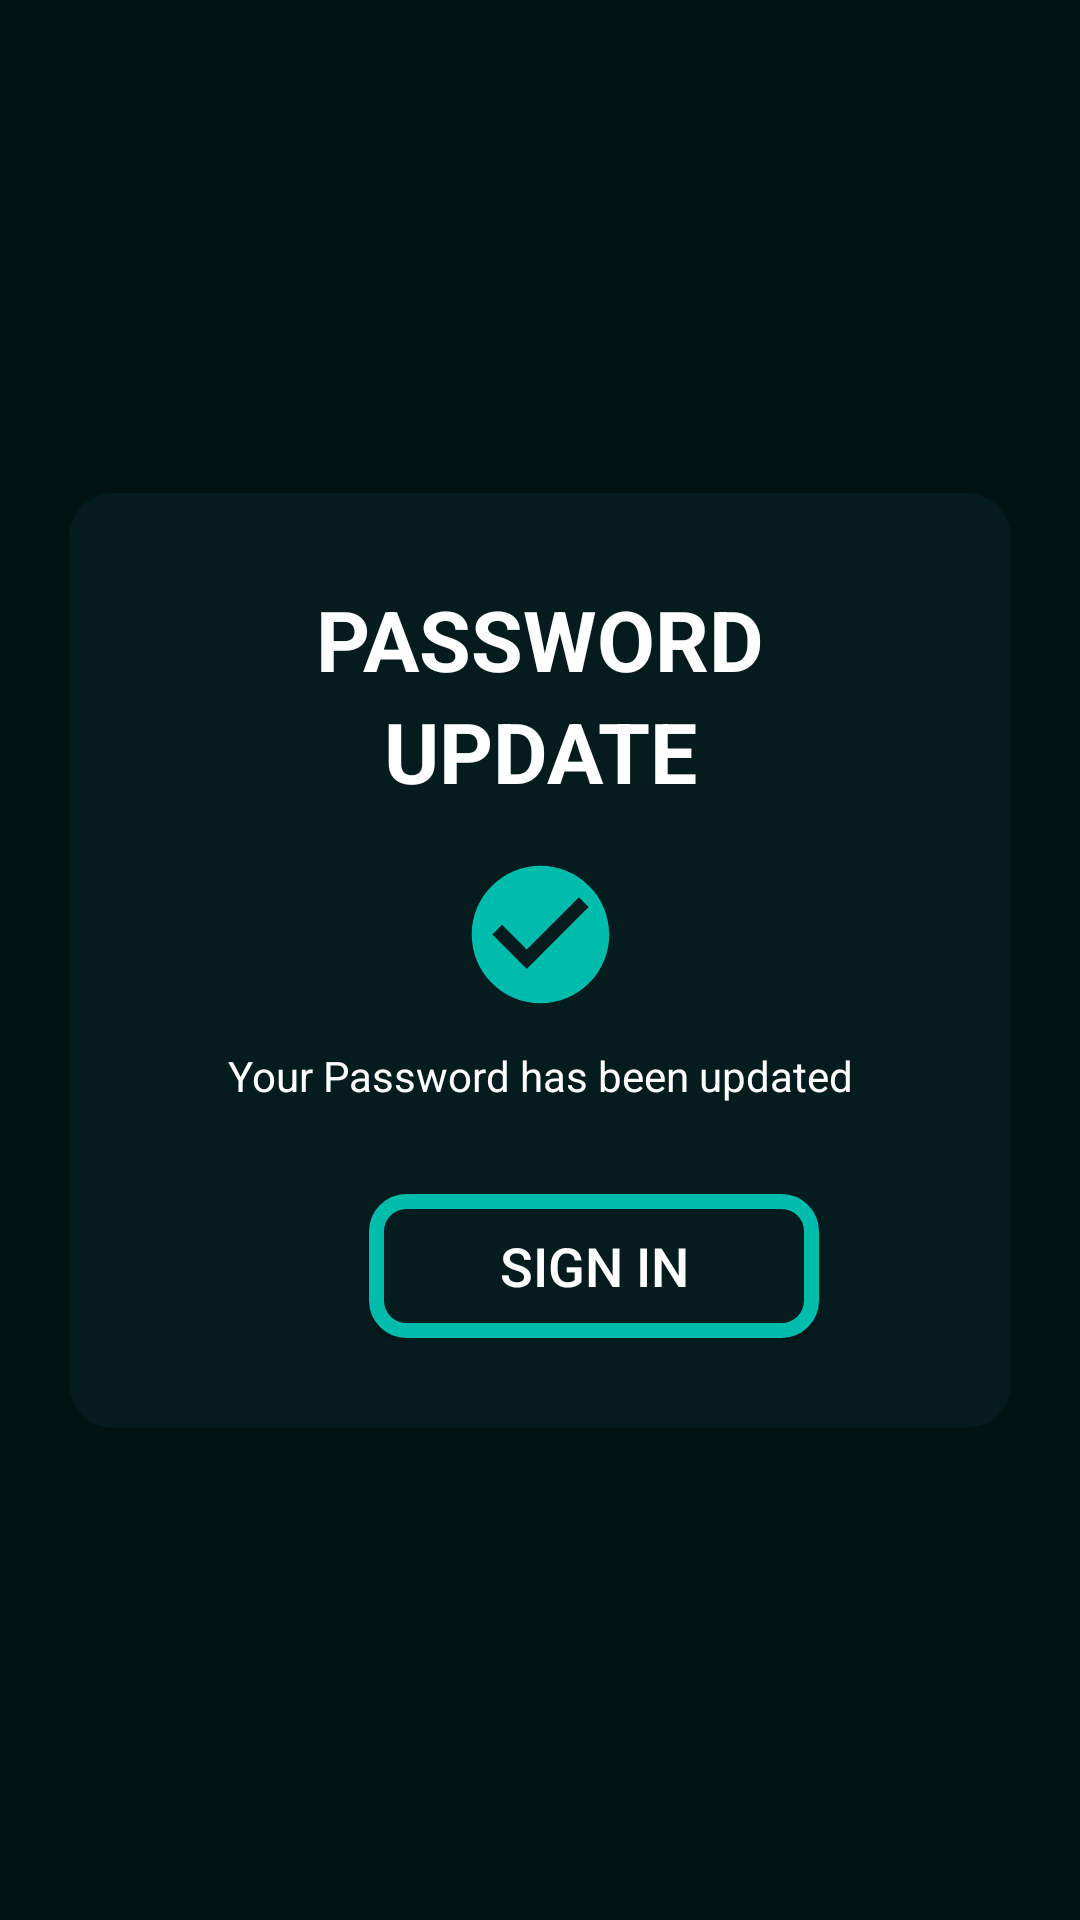

Reconstruct the res/layout file that produces this screen, plus the resources it refers to.
<!-- AndroidManifest.xml: application theme Theme.CTSAlarm -->
<!-- res/layout/activity_status_complete.xml -->
<?xml version="1.0" encoding="utf-8"?>
<androidx.constraintlayout.widget.ConstraintLayout xmlns:android="http://schemas.android.com/apk/res/android"
    xmlns:app="http://schemas.android.com/apk/res-auto"
    xmlns:tools="http://schemas.android.com/tools"
    android:layout_width="match_parent"
    android:layout_height="match_parent"
    android:background="@color/purple_500"
    android:padding="23dp"
    tools:context=".Forgot_Password.Status_Complete">

    <LinearLayout
        android:layout_width="match_parent"
        android:layout_height="wrap_content"
        android:background="@drawable/darkmode_backend_design"
        android:orientation="vertical"
        app:layout_constraintBottom_toBottomOf="parent"
        app:layout_constraintEnd_toEndOf="parent"
        app:layout_constraintHorizontal_bias="0.5"
        app:layout_constraintStart_toStartOf="parent"
        app:layout_constraintTop_toTopOf="parent">

        <TextView
            android:id="@+id/textPassword"
            android:layout_width="match_parent"
            android:layout_height="wrap_content"
            android:paddingTop="30dp"
            android:text="Password"
            android:textAlignment="center"
            android:textAllCaps="true"
            android:textColor="#FFFFFF"
            android:textSize="28sp"
            android:textStyle="bold"
            tools:layout_editor_absoluteX="99dp"
            tools:layout_editor_absoluteY="44dp" />

        <TextView
            android:id="@+id/textUpdated"
            android:layout_width="match_parent"
            android:layout_height="wrap_content"
            android:paddingBottom="15dp"
            android:text="Update"
            android:textAlignment="center"
            android:textAllCaps="true"
            android:textColor="#FFFFFF"
            android:textSize="28sp"
            android:textStyle="bold"
            tools:layout_editor_absoluteX="99dp"
            tools:layout_editor_absoluteY="44dp" />

        <ImageView
            android:id="@+id/imageView2"
            android:layout_width="match_parent"
            android:layout_height="55dp"
            app:srcCompat="@drawable/ic_baseline_check_circle_24" />

        <TextView
            android:id="@+id/textHasBeenUpdate"
            android:layout_width="match_parent"
            android:layout_height="wrap_content"
            android:paddingTop="10dp"
            android:paddingBottom="20dp"
            android:text="Your Password has been updated"
            android:textAlignment="center"
            android:textColor="#FFFFFF"
            android:textSize="14sp" />

        <androidx.appcompat.widget.AppCompatButton
            android:id="@+id/buttonAgainSignIn"
            android:layout_width="150dp"
            android:layout_height="wrap_content"
            android:background="@drawable/button_border"
            android:text="Sign In"
            android:layout_marginLeft="100dp"
            android:textColor="#FFFFFF"
            android:textSize="18sp"
            android:layout_marginTop="10dp"
            android:layout_marginBottom="30dp"/>



    </LinearLayout>

</androidx.constraintlayout.widget.ConstraintLayout>
<!-- resources referenced by this layout -->
<resources>
  <color name="purple_500">#021314</color>
  <!-- drawable button_border (drawable) -->
  <?xml version="1.0" encoding="utf-8"?>
  <shape xmlns:android="http://schemas.android.com/apk/res/android"
      android:shape="rectangle">
  
      <solid android:color="#041C1E"/>
      <stroke android:width="5dp" android:color="@color/teal_200" />
      <corners android:radius="10dp" />
  
  </shape>
  <!-- drawable darkmode_backend_design (drawable) -->
  <?xml version="1.0" encoding="utf-8"?>
  <shape xmlns:android="http://schemas.android.com/apk/res/android">
  
      <corners android:radius="15dp"/>
      <solid android:color="#041C1E"/>
  </shape>
  <!-- drawable ic_baseline_check_circle_24 (drawable) -->
  <vector android:height="24dp" android:tint="#00BCAD"
      android:viewportHeight="24" android:viewportWidth="24"
      android:width="24dp" xmlns:android="http://schemas.android.com/apk/res/android">
      <path android:fillColor="@android:color/white" android:pathData="M12,2C6.48,2 2,6.48 2,12s4.48,10 10,10 10,-4.48 10,-10S17.52,2 12,2zM10,17l-5,-5 1.41,-1.41L10,14.17l7.59,-7.59L19,8l-9,9z"/>
  </vector>
  <style name="Theme.CTSAlarm" parent="Theme.MaterialComponents.DayNight.NoActionBar">
          
          <item name="colorPrimary">@color/purple_500</item>
          <item name="colorPrimaryVariant">@color/purple_700</item>
          <item name="colorOnPrimary">@color/white</item>
          
          <item name="colorSecondary">@color/teal_200</item>
          <item name="colorSecondaryVariant">@color/teal_700</item>
          <item name="colorOnSecondary">@color/black</item>
          
          <item name="android:statusBarColor" tools:targetApi="l">?attr/colorPrimaryVariant</item>
          
          <item name="android:windowAnimationStyle">@style/WindowAnimationTransition</item>
      </style>
  <color name="teal_200">#00BCAD</color>
  <color name="purple_700">#262626</color>
  <color name="white">#FFFFFFFF</color>
  <color name="teal_700">#FF018786</color>
  <color name="black">#FF000000</color>
  <style name="WindowAnimationTransition">
          <item name="android:windowEnterAnimation">@android:anim/fade_in</item>
          <item name="android:windowExitAnimation">@android:anim/fade_out</item>
      </style>
</resources>
